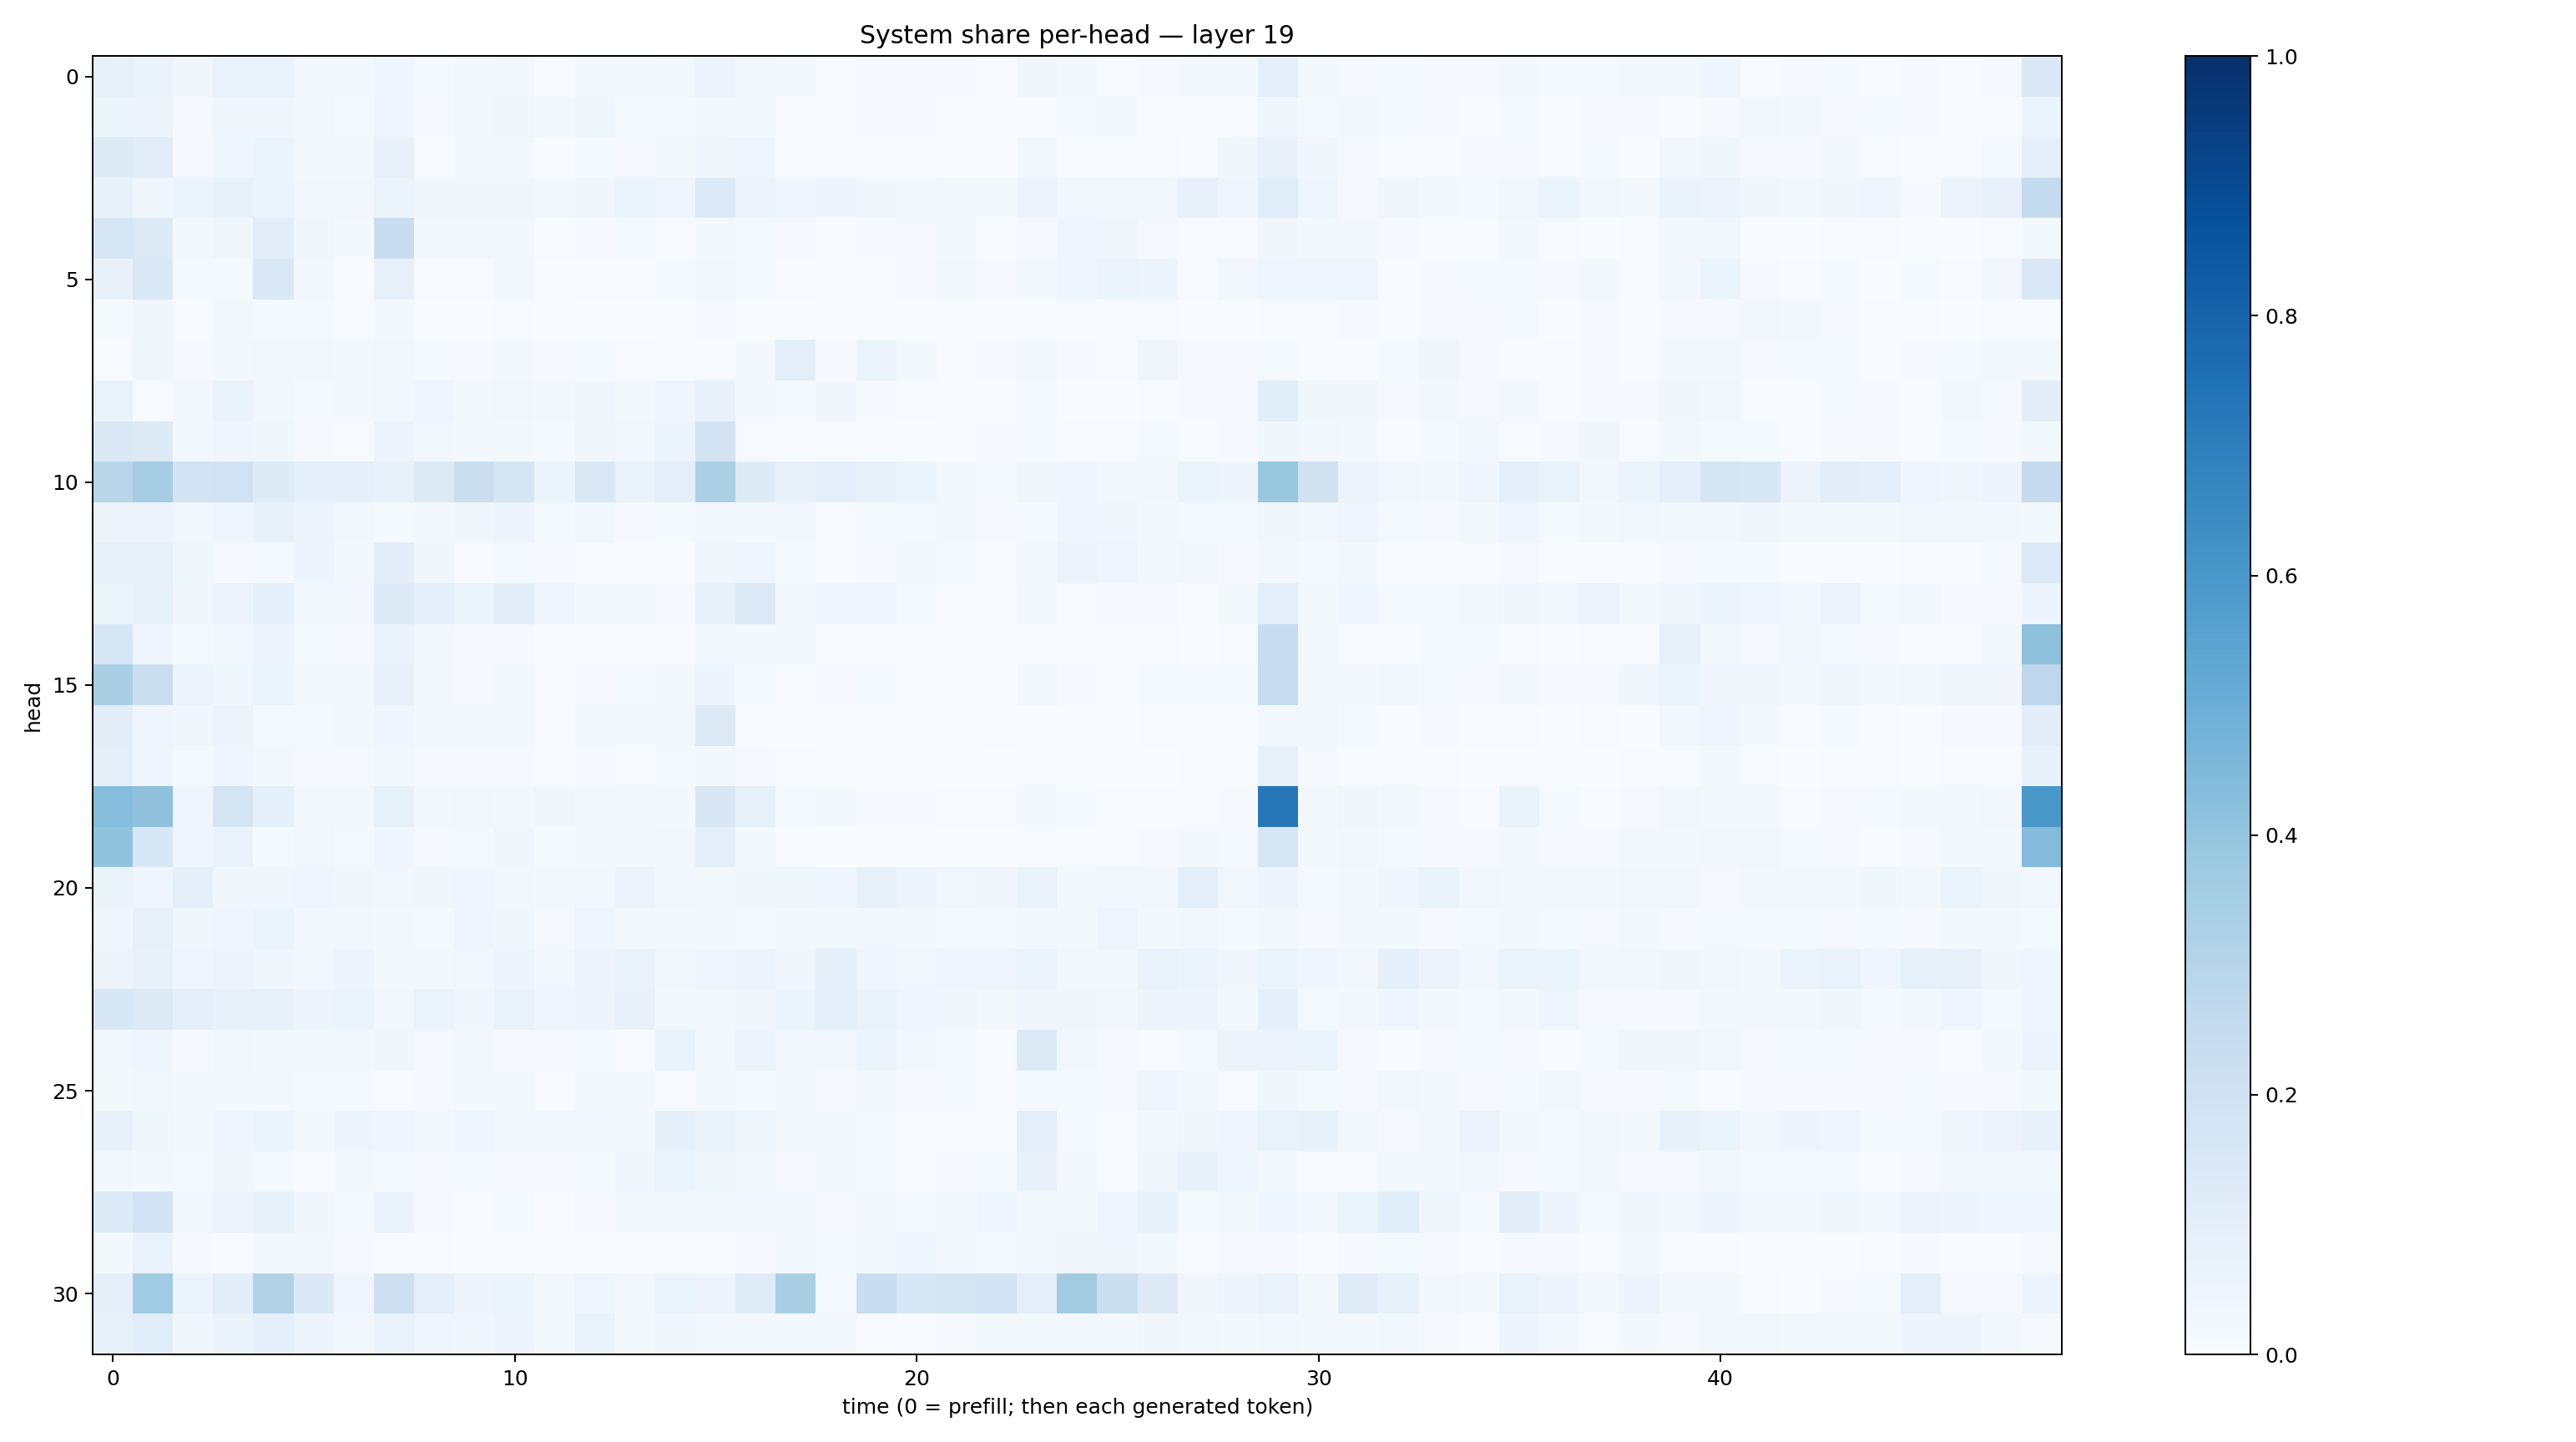

The data file committed next to this chart (first rows):
0.08344597, 0.06475076, 0.031878527, 0.06776324, 0.067495465, 0.03009614, 0.028246477, 0.042539556, 0.014526129, 0.027731696, 0.025162548, 0.00751907, 0.017481448, 0.015917514, 0.029122325, 0.057813685, 0.026519835, 0.020051455, 0.0072320704, 0.008716597, 0.010518411, 0.0089842435, 0.0063780276, 0.03173124
0.05125, 0.05667, 0.009375, 0.03488, 0.03128, 0.02833, 0.01387, 0.04538, 0.01063, 0.0266, 0.03266, 0.02288, 0.03597, 0.01458, 0.01553, 0.01963, 0.0172, 0.004868, 0.007072, 0.009623, 0.008111, 0.00657, 0.005528, 0.00584
0.1268, 0.1116, 0.009652, 0.04058, 0.05258, 0.01578, 0.01565, 0.07772, 0.007604, 0.01579, 0.02024, 0.003083, 0.0134, 0.008174, 0.02167, 0.03323, 0.04119, 0.0034, 0.006747, 0.00337, 0.002011, 0.002414, 0.001785, 0.0288
0.07518, 0.0352, 0.06006, 0.08575, 0.06189, 0.03053, 0.02908, 0.05994, 0.03641, 0.03595, 0.03786, 0.02651, 0.0333, 0.06053, 0.04629, 0.1348, 0.05671, 0.04546, 0.04995, 0.0329, 0.02988, 0.01908, 0.01831, 0.05776
0.1578, 0.1264, 0.02243, 0.03363, 0.1017, 0.03195, 0.02112, 0.2317, 0.02428, 0.03124, 0.02381, 0.005208, 0.008224, 0.01266, 0.005706, 0.02015, 0.01292, 0.01004, 0.00135, 0.007983, 0.00923, 0.01978, 0.006241, 0.01126
0.07435, 0.1444, 0.01408, 0.01223, 0.1437, 0.02393, 0.005159, 0.08184, 0.004002, 0.007725, 0.0252, 0.002218, 0.005844, 0.005299, 0.01354, 0.02707, 0.01517, 0.007802, 0.001192, 0.003737, 0.009635, 0.02982, 0.01113, 0.02217
0.01363, 0.03322, 0.005221, 0.02003, 0.01518, 0.01236, 0.005594, 0.01756, 0.002902, 0.002815, 0.004049, 0.0007025, 0.001565, 0.001547, 0.00136, 0.009986, 0.002612, 0.003491, 0.001867, 0.002243, 0.002332, 0.002112, 0.003812, 0.003433
0.00724, 0.03879, 0.01004, 0.01861, 0.02983, 0.02661, 0.01635, 0.02587, 0.01281, 0.009292, 0.01812, 0.01129, 0.0156, 0.004184, 0.003235, 0.007557, 0.01854, 0.1008, 0.008607, 0.05447, 0.01912, 0.002745, 0.01077, 0.02386
0.06682, 0.00484, 0.02421, 0.06311, 0.02961, 0.01282, 0.01669, 0.02819, 0.04146, 0.01797, 0.02861, 0.02304, 0.03251, 0.02218, 0.04573, 0.07531, 0.02151, 0.01221, 0.03238, 0.009968, 0.007663, 0.00182, 0.001436, 0.01264
0.1421, 0.1296, 0.0267, 0.0404, 0.03836, 0.01159, 0.007575, 0.0475, 0.02504, 0.01586, 0.02128, 0.01299, 0.03471, 0.0267, 0.05096, 0.182, 0.006065, 0.002929, 0.0049, 0.002117, 0.00161, 0.001607, 0.009474, 0.01508
0.2897, 0.35, 0.1873, 0.1877, 0.1247, 0.09292, 0.09045, 0.07663, 0.126, 0.2197, 0.1668, 0.05433, 0.1448, 0.06492, 0.09665, 0.3346, 0.1225, 0.07738, 0.09619, 0.07362, 0.05219, 0.02286, 0.01441, 0.03284
0.05522, 0.05647, 0.02652, 0.04552, 0.07379, 0.04754, 0.03123, 0.01557, 0.02069, 0.03591, 0.05017, 0.01547, 0.02687, 0.009015, 0.01545, 0.02671, 0.02062, 0.0308, 0.006907, 0.01329, 0.01188, 0.01592, 0.008429, 0.01255
0.07474, 0.0751, 0.03559, 0.01109, 0.01278, 0.04928, 0.01786, 0.1028, 0.03327, 0.007144, 0.01206, 0.009246, 0.006884, 0.004428, 0.002444, 0.03342, 0.04253, 0.01479, 0.00668, 0.008623, 0.01733, 0.01172, 0.007027, 0.01957
0.06129, 0.08299, 0.03152, 0.05533, 0.0876, 0.02401, 0.02655, 0.1223, 0.09912, 0.06058, 0.1101, 0.03935, 0.02115, 0.01923, 0.01166, 0.07595, 0.1351, 0.02013, 0.04369, 0.03957, 0.01366, 0.006808, 0.001444, 0.01989
0.1595, 0.04504, 0.01242, 0.03067, 0.04864, 0.01246, 0.01096, 0.06577, 0.02125, 0.008751, 0.01154, 0.003696, 0.005286, 0.001651, 0.005196, 0.02821, 0.0187, 0.01732, 0.004132, 0.002234, 0.0008338, 0.00238, 0.001407, 0.004189
0.3384, 0.2222, 0.05632, 0.03743, 0.06246, 0.02295, 0.02155, 0.07148, 0.017, 0.008384, 0.01748, 0.005757, 0.008703, 0.01241, 0.01814, 0.05019, 0.0148, 0.007255, 0.01071, 0.01255, 0.005392, 0.004664, 0.003827, 0.0259
0.1052, 0.03916, 0.03356, 0.05627, 0.01242, 0.0153, 0.01945, 0.03944, 0.02008, 0.02056, 0.02094, 0.007304, 0.02254, 0.01904, 0.0261, 0.1279, 0.004809, 0.002261, 0.002305, 0.001981, 0.001877, 0.001756, 0.005217, 0.003931
0.09571, 0.04534, 0.01403, 0.0462, 0.01703, 0.009665, 0.009539, 0.02966, 0.0085, 0.01005, 0.01119, 0.00529, 0.008681, 0.006276, 0.01343, 0.02973, 0.008843, 0.005118, 0.001449, 0.003396, 0.002214, 0.001137, 0.0005332, 0.004989
0.4332, 0.4109, 0.03982, 0.1787, 0.09235, 0.02353, 0.02445, 0.08543, 0.02145, 0.03039, 0.02099, 0.03509, 0.02243, 0.0166, 0.01966, 0.1502, 0.08568, 0.01324, 0.01601, 0.008587, 0.008752, 0.004798, 0.004443, 0.01617
0.4061, 0.1536, 0.04406, 0.07009, 0.01544, 0.02801, 0.01462, 0.04288, 0.01143, 0.01542, 0.03469, 0.01379, 0.02013, 0.02179, 0.02855, 0.09625, 0.02006, 0.007472, 0.003557, 0.002754, 0.003325, 0.003727, 0.003024, 0.00726
0.0631, 0.04684, 0.09286, 0.03275, 0.03178, 0.0417, 0.03551, 0.0306, 0.03418, 0.04453, 0.03003, 0.01588, 0.03074, 0.05524, 0.02907, 0.0172, 0.03747, 0.03865, 0.04238, 0.08007, 0.04708, 0.02652, 0.03463, 0.06419
0.0408, 0.08007, 0.03638, 0.0452, 0.06204, 0.02425, 0.02751, 0.01887, 0.01212, 0.04429, 0.03638, 0.008395, 0.03963, 0.01916, 0.0179, 0.02285, 0.01521, 0.0163, 0.01947, 0.02773, 0.02337, 0.01247, 0.0148, 0.02518
0.05777, 0.07369, 0.04015, 0.05836, 0.03397, 0.02991, 0.04938, 0.02077, 0.02217, 0.02862, 0.0497, 0.02344, 0.04729, 0.06282, 0.02895, 0.04013, 0.05588, 0.03474, 0.0947, 0.04366, 0.02716, 0.03968, 0.04483, 0.05244
0.1552, 0.1297, 0.09276, 0.07571, 0.07362, 0.0493, 0.05228, 0.02421, 0.0508, 0.03768, 0.06874, 0.04621, 0.04745, 0.0739, 0.02339, 0.02163, 0.0321, 0.05328, 0.1002, 0.06265, 0.04172, 0.03548, 0.0162, 0.03267
0.0263, 0.04074, 0.008263, 0.02549, 0.01748, 0.01575, 0.0208, 0.03368, 0.01074, 0.01883, 0.01158, 0.009002, 0.01281, 0.005732, 0.06679, 0.02105, 0.05493, 0.02583, 0.02983, 0.05898, 0.02651, 0.01493, 0.002727, 0.128
0.01734, 0.02476, 0.01921, 0.01745, 0.02136, 0.01344, 0.0146, 0.006319, 0.011, 0.02087, 0.01892, 0.00479, 0.01795, 0.01567, 0.006317, 0.01686, 0.01234, 0.01661, 0.01096, 0.01593, 0.009526, 0.01241, 0.007094, 0.01353
0.07044, 0.03677, 0.02285, 0.04656, 0.06136, 0.02172, 0.04826, 0.04263, 0.02723, 0.04237, 0.03018, 0.02682, 0.02626, 0.01723, 0.09334, 0.06586, 0.03801, 0.01627, 0.0288, 0.01258, 0.006728, 0.007608, 0.00571, 0.09413
0.03011, 0.02031, 0.01545, 0.03538, 0.01337, 0.006604, 0.01972, 0.01534, 0.008342, 0.0137, 0.01124, 0.009738, 0.01298, 0.03341, 0.05939, 0.03789, 0.02329, 0.009236, 0.01669, 0.01236, 0.003663, 0.01136, 0.01397, 0.07778
0.1342, 0.1822, 0.02409, 0.05587, 0.08415, 0.03488, 0.01204, 0.06283, 0.009067, 0.007049, 0.01317, 0.003128, 0.01017, 0.02253, 0.01963, 0.02851, 0.0268, 0.02692, 0.009547, 0.01992, 0.01295, 0.0182, 0.04556, 0.0232
0.02202, 0.06782, 0.008559, 0.004331, 0.01802, 0.01567, 0.009396, 0.004514, 0.005329, 0.001909, 0.003584, 0.002142, 0.002709, 0.007006, 0.004685, 0.004289, 0.01032, 0.02387, 0.01207, 0.02445, 0.04266, 0.02683, 0.01451, 0.02715
0.09895, 0.3647, 0.06004, 0.1075, 0.3154, 0.1405, 0.0449, 0.2136, 0.09809, 0.04888, 0.05134, 0.0177, 0.0433, 0.03118, 0.05135, 0.04913, 0.1179, 0.3382, 0.0138, 0.2317, 0.1555, 0.1714, 0.1811, 0.09421
0.08556, 0.108, 0.03687, 0.06305, 0.08725, 0.04936, 0.02607, 0.06783, 0.04278, 0.03894, 0.05859, 0.01858, 0.06317, 0.02163, 0.03313, 0.02909, 0.02709, 0.02069, 0.02008, 0.007516, 0.003586, 0.008006, 0.02008, 0.016
